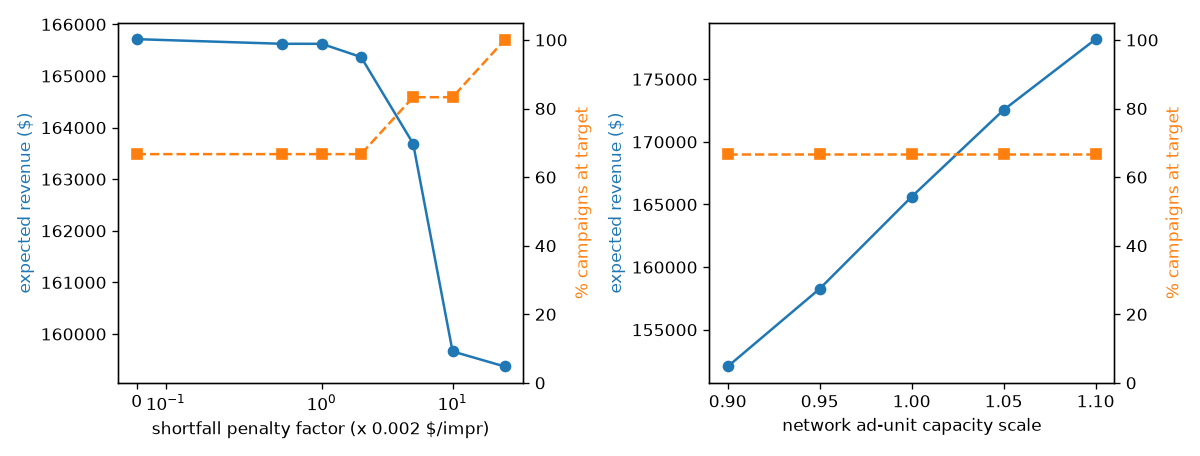

Source data for this figure (header and first rows):
sweep, value, factor, status, objective, method, revenue, campaigns_at_target, pct_campaigns_at_target, unsold_ad_units, total_ad_units, unsold_pct, assignments
shortfall_penalty, 0.0, 0.0, OPTIMAL, 165713, ortools_cbc, 165713, 8, 66.7, 0, 79, 0.0, 79
shortfall_penalty, 0.001, 0.5, OPTIMAL, 164936, ortools_cbc, 165624, 8, 66.7, 0, 79, 0.0, 79
shortfall_penalty, 0.002, 1.0, OPTIMAL, 164248, ortools_cbc, 165624, 8, 66.7, 0, 79, 0.0, 79
shortfall_penalty, 0.004, 2.0, OPTIMAL, 163022, ortools_cbc, 165367, 8, 66.7, 0, 79, 0.0, 79
shortfall_penalty, 0.01, 5.0, OPTIMAL, 160209, ortools_cbc, 163689, 10, 83.3, 0, 79, 0.0, 79
shortfall_penalty, 0.02, 10.0, OPTIMAL, 159470, ortools_cbc, 159663, 10, 83.3, 0, 79, 0.0, 79
shortfall_penalty, 0.05, 25.0, OPTIMAL, 159371, ortools_cbc, 159371, 12, 100.0, 0, 79, 0.0, 79
slot_capacity, 71.0, 0.9, OPTIMAL, 150501, ortools_cbc, 152067, 8, 66.7, 0, 71, 0.0, 71
slot_capacity, 75.0, 0.95, OPTIMAL, 156900, ortools_cbc, 158275, 8, 66.7, 0, 75, 0.0, 75
slot_capacity, 79.0, 1.0, OPTIMAL, 164248, ortools_cbc, 165624, 8, 66.7, 0, 79, 0.0, 79
slot_capacity, 83.0, 1.05, OPTIMAL, 171231, ortools_cbc, 172554, 8, 66.7, 0, 83, 0.0, 83
slot_capacity, 87.0, 1.1, OPTIMAL, 176862, ortools_cbc, 178199, 8, 66.7, 0, 87, 0.0, 87
